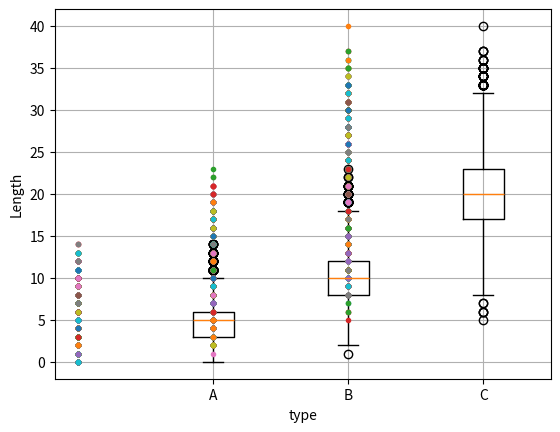

The matplotlib source for this figure:
#!/usr/bin/env python
# boxplot4.py: Box plots of three Poisson samples in pandas Series
#
# Description:
# Draw box plots of three Poisson samples held in pandas Series.
#
# Author: id774 (More info: https://id774.net)
# Source Code: https://github.com/id774/sandbox
# License: The GPL version 3, or LGPL version 3 (Dual License).
# Contact: idnanashi@gmail.com
#
# Usage:
#     python3 boxplot4.py
#
# Requirements:
# - Python 3
# - NumPy, pandas, and Matplotlib
#

import numpy as np
import pandas as pd
import matplotlib.pyplot as plt

s1 = pd.Series(np.random.poisson(5, 10000))
s1.describe()
s2 = pd.Series(np.random.poisson(10, 10000))
s3 = pd.Series(np.random.poisson(20, 10000))

fig = plt.figure()
ax = fig.add_subplot(111)
ax.boxplot([s1, s2, s3])

xticks = ['A', 'B', 'C', ]
plt.xticks([1, 2, 3], xticks)
plt.grid()
plt.ylabel('Length')
plt.xlabel('type')

#s0 = pd.Series([0] * len(s1))
ax.plot([s1, s2, s3], marker='.', linestyle='None', )

plt.show()
plt.savefig("image.png")
